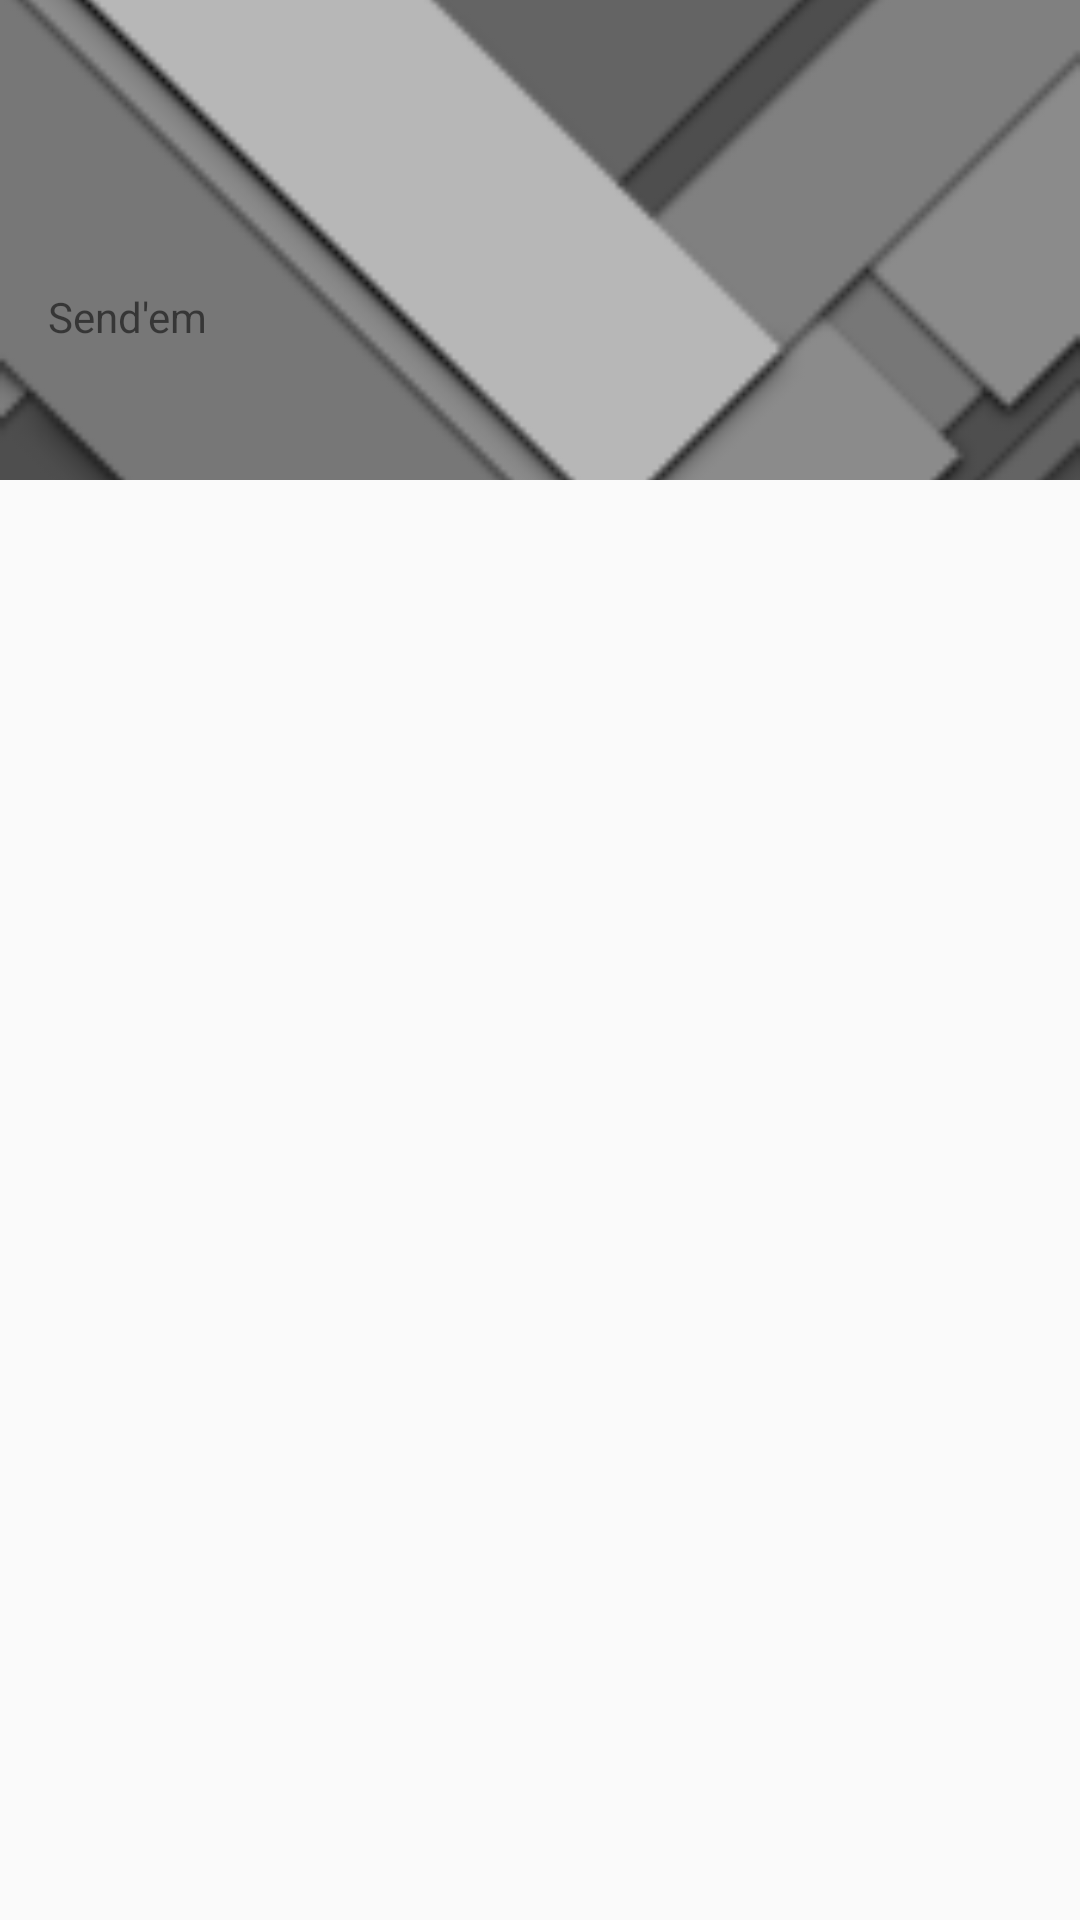

This screen was rendered from an Android layout file. Write that file and the resources it references.
<!-- AndroidManifest.xml: application theme AppTheme -->
<!-- res/layout/drawerheader.xml -->
<?xml version="1.0" encoding="utf-8"?>

<FrameLayout xmlns:android="http://schemas.android.com/apk/res/android"
    android:layout_width="match_parent"
    android:layout_height="@dimen/nav_header_height"
    android:gravity="bottom"
    android:orientation="vertical">

    <ImageView
        android:layout_width="match_parent"
        android:layout_height="@dimen/nav_header_height"
        android:scaleType="centerCrop"
        android:adjustViewBounds="true"
        android:src="@drawable/drawer"/>

    <LinearLayout
        android:layout_width="match_parent"
        android:layout_height="match_parent"
        android:paddingBottom="@dimen/activity_vertical_margin"
        android:paddingLeft="@dimen/activity_horizontal_margin"
        android:paddingRight="@dimen/activity_horizontal_margin"
        android:paddingTop="@dimen/activity_vertical_margin"
        android:orientation="vertical">

        <ImageView
            android:id="@+id/imageView"
            android:layout_width="64dp"
            android:layout_height="64dp"
            android:adjustViewBounds="true"
            android:src="@drawable/ic_launcher"/>

        <TextView
            android:id="@+id/tvUsername"
            android:layout_width="match_parent"
            android:layout_height="wrap_content"
            android:paddingTop="@dimen/nav_header_vertical_spacing"
            android:text="@string/app_name"
            style="?textWhite_3"/>

    </LinearLayout>

</FrameLayout>
<!-- resources referenced by this layout -->
<resources>
  <dimen name="activity_horizontal_margin">16dp</dimen>
  <dimen name="activity_vertical_margin">16dp</dimen>
  <dimen name="nav_header_height">160dp</dimen>
  <dimen name="nav_header_vertical_spacing">16dp</dimen>
  <!-- drawable drawer: png bitmap (drawable, 2189 bytes) -->
  <string name="app_name">Send\'em</string>
  <style name="AppTheme" parent="Theme.AppCompat.Light.DarkActionBar">
          
          <item name="colorPrimary">@color/colorPrimary</item>
          <item name="colorPrimaryDark">@color/colorPrimaryDark</item>
          <item name="colorAccent">@color/colorAccent</item>
      </style>
  <color name="colorPrimary">#3F51B5</color>
  <color name="colorPrimaryDark">#303F9F</color>
  <color name="colorAccent">#F10000</color>
</resources>
